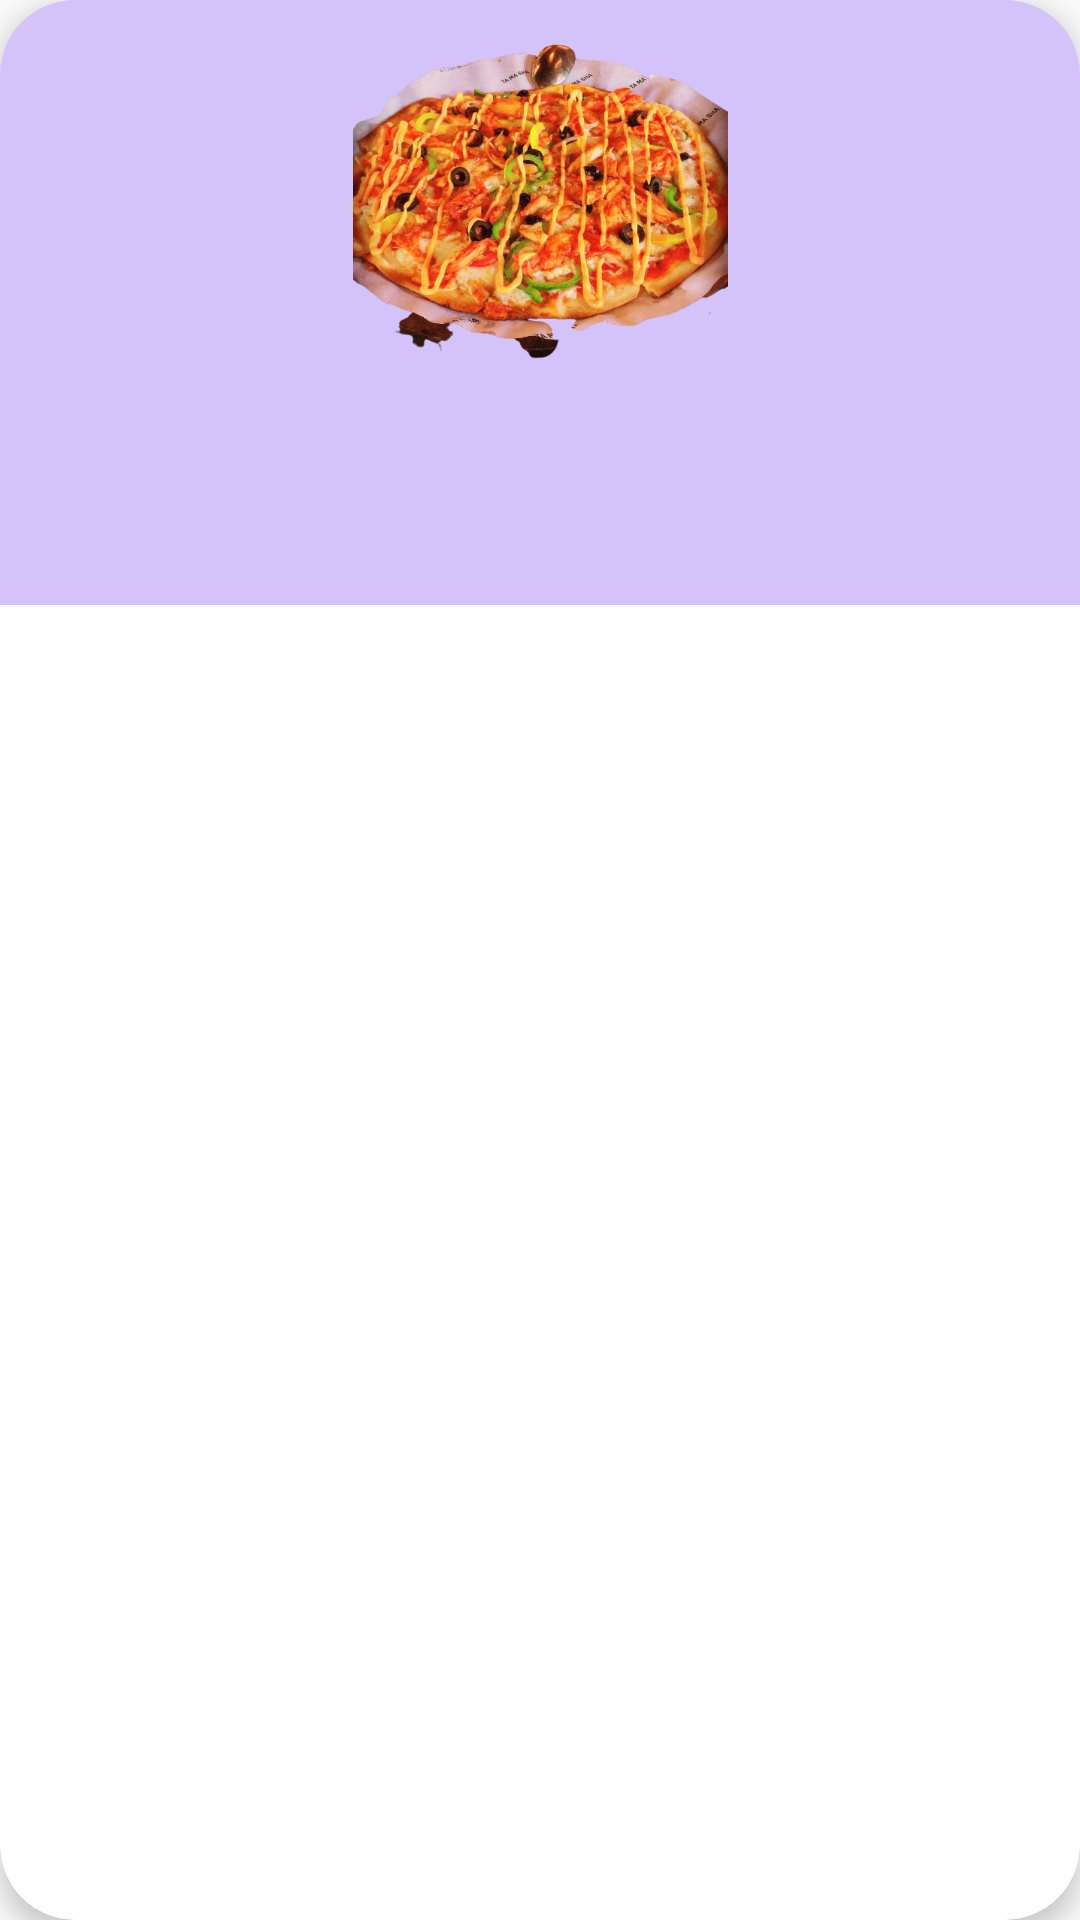

Write the Android layout XML for this screen, with the resource values it uses.
<!-- AndroidManifest.xml: application theme Theme.FoodApp -->
<!-- res/layout/recom_item_custom_row.xml -->
<?xml version="1.0" encoding="utf-8"?>
<androidx.cardview.widget.CardView xmlns:android="http://schemas.android.com/apk/res/android"
    xmlns:app="http://schemas.android.com/apk/res-auto"
    xmlns:tools="http://schemas.android.com/tools"
    android:id="@+id/card_view_item"
    android:layout_width="180dp"
    android:layout_height="wrap_content"

    android:layout_margin="5dp"
    app:cardCornerRadius="25dp"
    app:cardElevation="5dp"

    >

        <LinearLayout
            android:layout_width="match_parent"
            android:layout_height="wrap_content"
            android:orientation="vertical"
            android:background="#81AA86F7"
            >

            <ImageView
                android:layout_width="match_parent"
                android:layout_height="125dp"
                android:contentDescription="@string/app_name"
                android:src="@drawable/pizza_rmbg" />

            <TextView
                android:id="@+id/tv_recom_item_name"
                android:layout_width="wrap_content"
                android:layout_height="wrap_content"
                android:layout_gravity="center_horizontal"
                android:layout_margin="10dp"
                android:textColor="@android:color/black"
                android:textSize="24sp"
                android:textStyle="bold"
                tools:text="Item" />


            <TextView
                android:id="@+id/tv_recom_item_price"
                android:layout_width="wrap_content"
                android:layout_height="wrap_content"
                android:layout_gravity="center_horizontal"
                android:textColor="@android:color/black"
                android:textSize="18sp"
                android:textStyle="bold"
                tools:text="Rs. 89" />

        </LinearLayout>

</androidx.cardview.widget.CardView>
<!-- resources referenced by this layout -->
<resources>
  <!-- drawable pizza_rmbg: png bitmap (drawable, 421699 bytes) -->
  <string name="app_name">FoodApp</string>
  <style name="Theme.FoodApp" parent="Theme.AppCompat.DayNight.DarkActionBar">
          
          <item name="colorPrimary">@color/purple_500</item>
          <item name="colorPrimaryVariant">@color/black</item>
          <item name="colorOnPrimary">@color/white</item>
          
          <item name="colorSecondary">@color/teal_200</item>
          <item name="colorSecondaryVariant">@color/teal_700</item>
          <item name="colorOnSecondary">@color/black</item>
          
          <item name="android:statusBarColor">?attr/colorPrimaryVariant</item>
          
      </style>
  <color name="purple_500">#FF6200EE</color>
  <color name="black">#FF000000</color>
  <color name="white">#FFFFFFFF</color>
  <color name="teal_200">#FF03DAC5</color>
  <color name="teal_700">#FF018786</color>
</resources>
